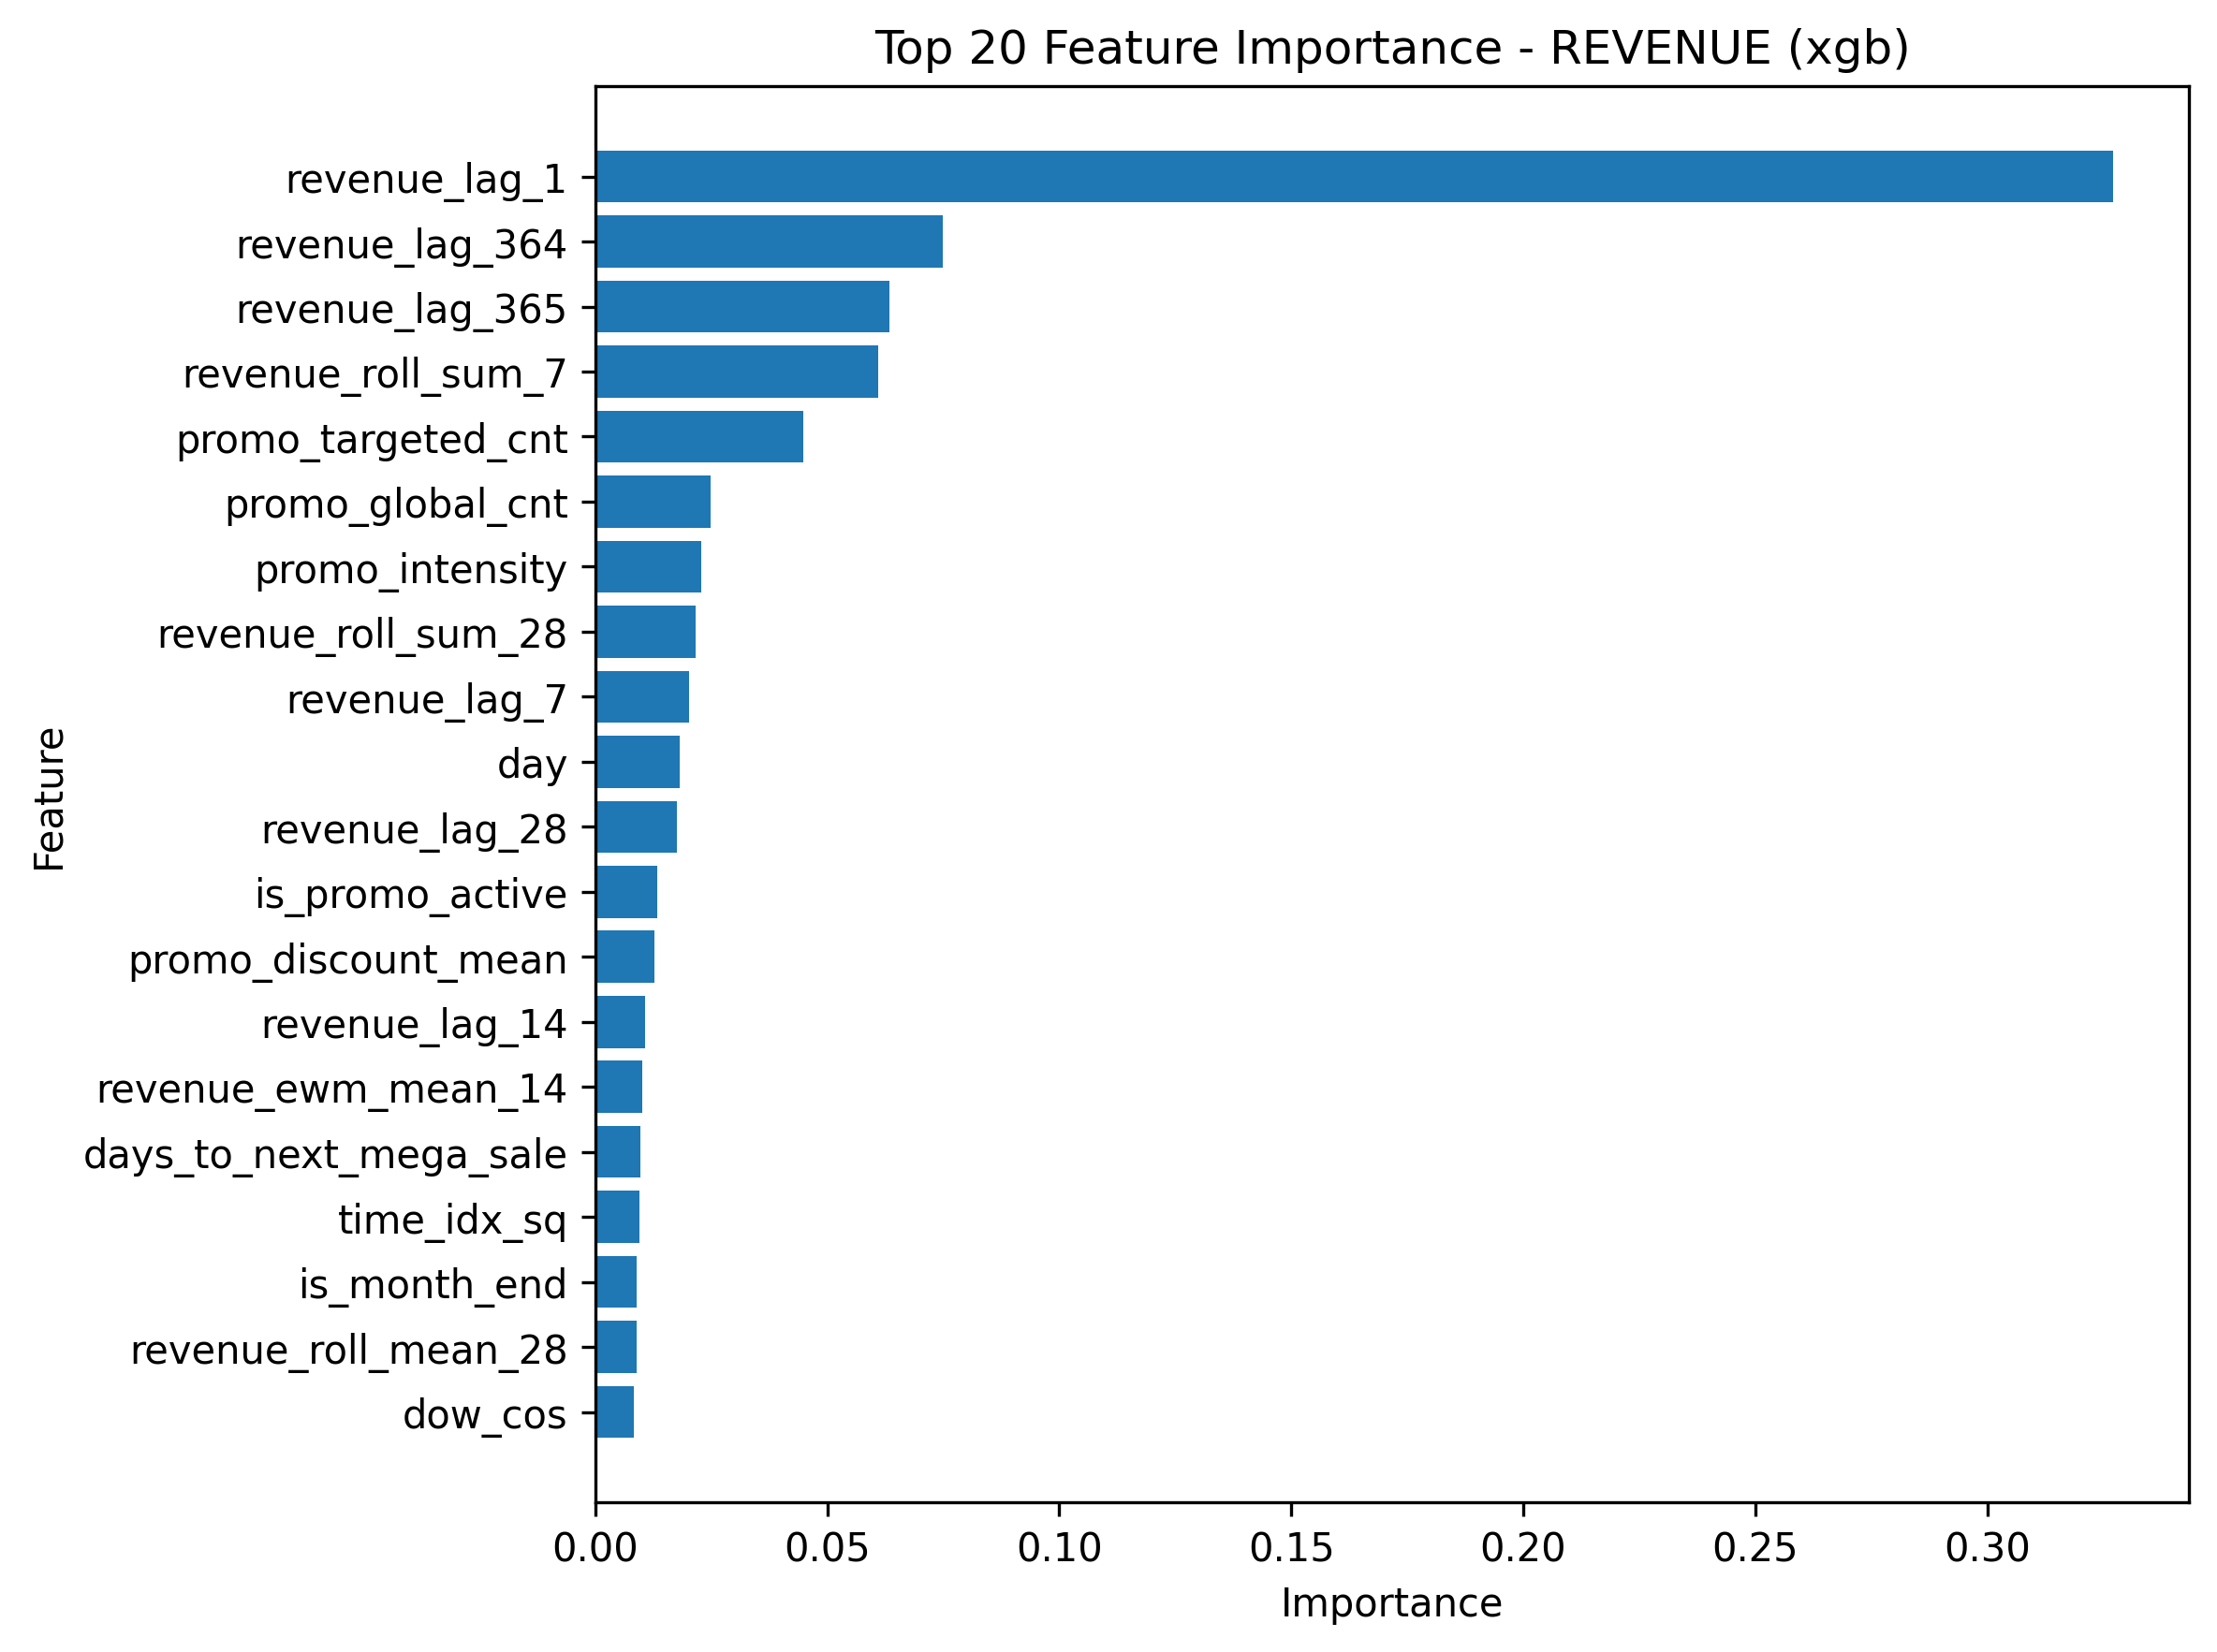

The data file committed next to this chart (first rows):
feature, importance
revenue_lag_1, 0.3272
revenue_lag_364, 0.07492
revenue_lag_365, 0.06336
revenue_roll_sum_7, 0.06105
promo_targeted_cnt, 0.04473
promo_global_cnt, 0.02485
promo_intensity, 0.0229
revenue_roll_sum_28, 0.02151
revenue_lag_7, 0.02011
day, 0.01825
revenue_lag_28, 0.01754
is_promo_active, 0.01325
promo_discount_mean, 0.01279
revenue_lag_14, 0.01063
revenue_ewm_mean_14, 0.01018
days_to_next_mega_sale, 0.009756
time_idx_sq, 0.009562
is_month_end, 0.008986
revenue_roll_mean_28, 0.008793
dow_cos, 0.00821
promo_global_ratio, 0.00812
revenue_ewm_mean_7, 0.008105
is_holiday_fixed, 0.008008
revenue_roll_mean_7, 0.007471
revenue_roll_mean_14, 0.007323
days_since_prev_mega_sale, 0.007297
promo_active_cnt, 0.007088
doy_sin, 0.007007
day_of_week, 0.006848
revenue_roll_std_7, 0.006559
revenue_roll_std_28, 0.006487
days_to_next_promo_start, 0.006374
is_month_start, 0.005859
is_pre_promo_3d, 0.005574
time_idx, 0.005201
revenue_roll_mean_84, 0.005095
is_quarter_end, 0.005073
dow_sin, 0.004918
revenue_lag_366, 0.004678
revenue_lag_56, 0.004617
revenue_roll_sum_56, 0.004455
revenue_ewm_mean_28, 0.004454
revenue_roll_std_14, 0.00445
is_post_promo_3d, 0.0042
days_since_prev_promo_end, 0.004034
promo_targeted_discount_mean, 0.004023
doy_cos, 0.003701
promo_outdoor_direct_discount_mean, 0.003693
revenue_roll_mean_56, 0.003541
week_of_year, 0.003381
revenue_roll_std_84, 0.00324
revenue_lag_84, 0.003149
revenue_ewm_mean_56, 0.002983
revenue_roll_std_56, 0.002908
day_of_year, 0.002903
revenue_lag_182, 0.00282
revenue_roll_sum_14, 0.002617
promo_global_discount_mean, 0.002578
month_cos, 0.00252
month_sin, 0.002404
... 22 more rows
